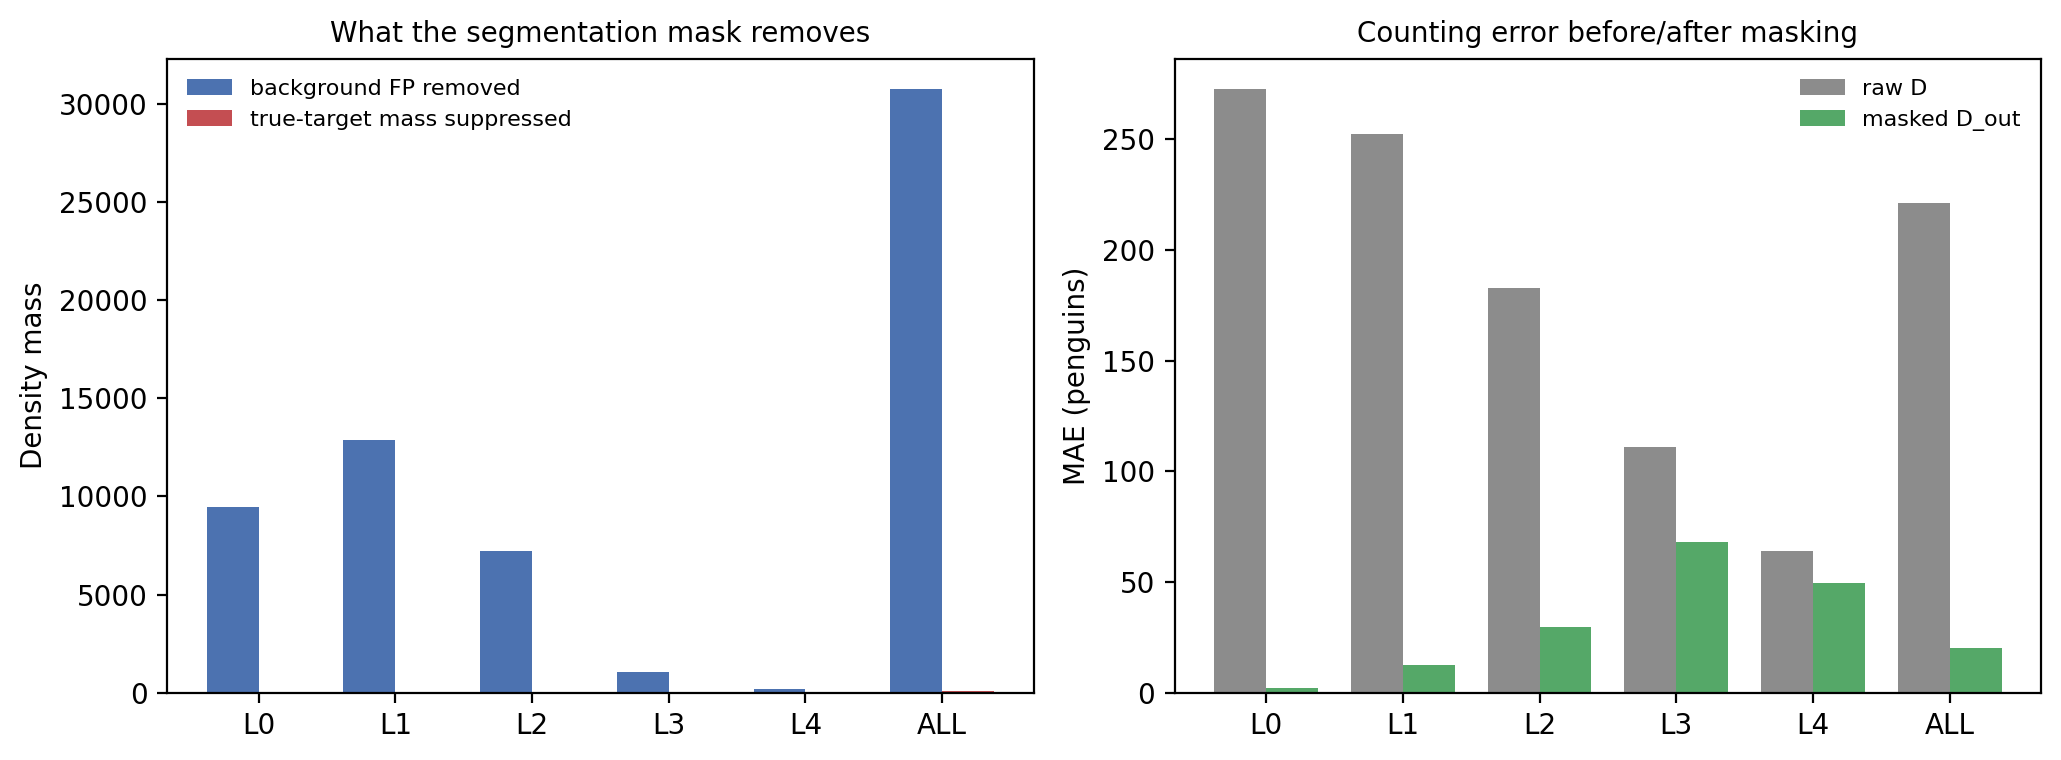

Values plotted in this chart, from the file beside it:
tier, n, gt_total, raw_total, masked_total, raw_mae, masked_mae, mae_delta, mass_suppressed, mass_suppressed_share, fp_removed_mass, true_suppressed_mass, bg_fp_rate_raw, bg_fp_rate_masked, over_suppression_rate, miss_rate
L0, 35, 0.0, 9549, 65.79, 272.8, 1.88, -271, 9484, 0.9931, 9484, 0.0, 1.0, 1.0, 0.0, 0.0
L1, 53, 2013, 15392, 2390, 252.4, 12.42, -240, 13001, 0.8447, 12855, 34.61, 0.866, 0.1989, 0.01719, 0.6438
L2, 43, 9558, 17420, 10005, 182.8, 29.46, -153.4, 7415, 0.4257, 7222, 41.95, 0.4583, 0.07622, 0.004389, 0.5985
L3, 12, 8506, 9460, 8368, 111.2, 68.02, -43.13, 1091, 0.1154, 1054, 7.632, 0.134, 0.02558, 0.0008972, 0.509
L4, 3, 3694, 3820, 3641, 63.81, 49.29, -14.52, 179.2, 0.04692, 174.9, 1.293, 0.05286, 0.007428, 0.0003499, 0.4021
ALL, 146, 23771, 55640, 24470, 221.3, 20.24, -201.1, 31171, 0.5602, 30788, 85.49, 0.5811, 0.06313, 0.003596, 0.5398
